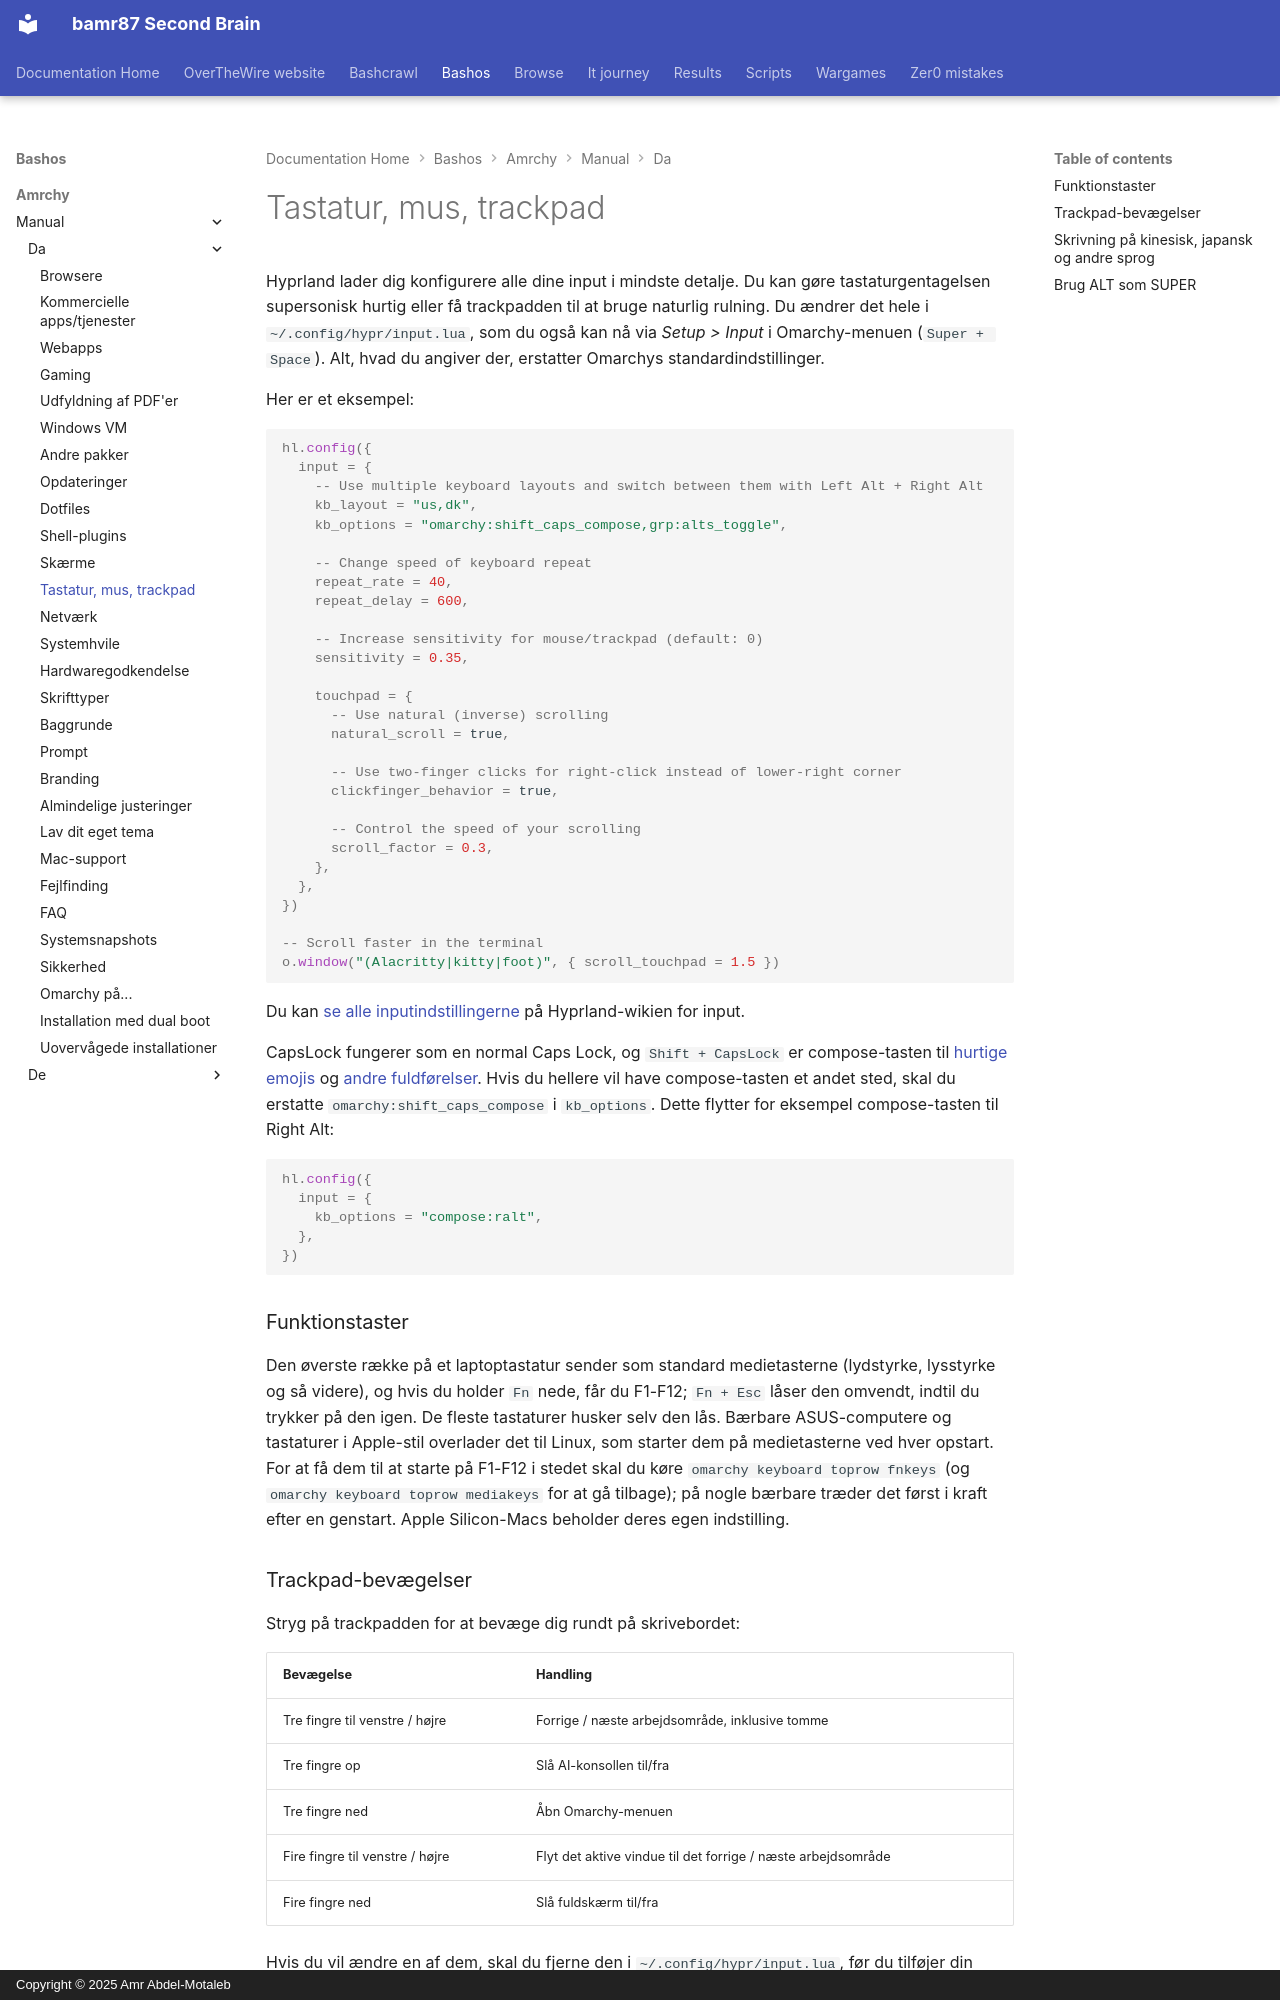

repository: bamr87/README · page: bashos/amrchy/manual/da/34-keyboard-mouse-trackpad/index.html · generator: mkdocs · copyright: Copyright © 2025 Amr Abdel-Motaleb

---
source_file: amrchy/manual/da/34-keyboard-mouse-trackpad.md
source_repo: bamr87/bashos
source_url: https://github.com/bamr87/bashos/blob/main/amrchy/manual/da/34-keyboard-mouse-trackpad.md
title: Tastatur, mus, trackpad
---
# Tastatur, mus, trackpad

Hyprland lader dig konfigurere alle dine input i mindste detalje. Du kan gøre tastaturgentagelsen supersonisk hurtig eller få trackpadden til at bruge naturlig rulning. Du ændrer det hele i `~/.config/hypr/input.lua`, som du også kan nå via _Setup > Input_ i Omarchy-menuen (`Super + Space`). Alt, hvad du angiver der, erstatter Omarchys standardindstillinger.

Her er et eksempel:

```lua
hl.config({
  input = {
    -- Use multiple keyboard layouts and switch between them with Left Alt + Right Alt
    kb_layout = "us,dk",
    kb_options = "omarchy:shift_caps_compose,grp:alts_toggle",

    -- Change speed of keyboard repeat
    repeat_rate = 40,
    repeat_delay = 600,

    -- Increase sensitivity for mouse/trackpad (default: 0)
    sensitivity = 0.35,

    touchpad = {
      -- Use natural (inverse) scrolling
      natural_scroll = true,

      -- Use two-finger clicks for right-click instead of lower-right corner
      clickfinger_behavior = true,

      -- Control the speed of your scrolling
      scroll_factor = 0.3,
    },
  },
})

-- Scroll faster in the terminal
o.window("(Alacritty|kitty|foot)", { scroll_touchpad = 1.5 })
```

Du kan [se alle inputindstillingerne](https://wiki.hypr.land/Configuring/Basics/Variables/#input) på Hyprland-wikien for input.

CapsLock fungerer som en normal Caps Lock, og `Shift + CapsLock` er compose-tasten til [hurtige emojis](07-hotkeys.md#quick-emojis) og [andre fuldførelser](07-hotkeys.md#quick-completions). Hvis du hellere vil have compose-tasten et andet sted, skal du erstatte `omarchy:shift_caps_compose` i `kb_options`. Dette flytter for eksempel compose-tasten til Right Alt:

```lua
hl.config({
  input = {
    kb_options = "compose:ralt",
  },
})
```

### Funktionstaster

Den øverste række på et laptoptastatur sender som standard medietasterne (lydstyrke, lysstyrke og så videre), og hvis du holder `Fn` nede, får du F1-F12; `Fn + Esc` låser den omvendt, indtil du trykker på den igen. De fleste tastaturer husker selv den lås. Bærbare ASUS-computere og tastaturer i Apple-stil overlader det til Linux, som starter dem på medietasterne ved hver opstart. For at få dem til at starte på F1-F12 i stedet skal du køre `omarchy keyboard toprow fnkeys` (og `omarchy keyboard toprow mediakeys` for at gå tilbage); på nogle bærbare træder det først i kraft efter en genstart. Apple Silicon-Macs beholder deres egen indstilling.

### Trackpad-bevægelser

Stryg på trackpadden for at bevæge dig rundt på skrivebordet:

| Bevægelse | Handling |
| --- | --- |
| Tre fingre til venstre / højre | Forrige / næste arbejdsområde, inklusive tomme |
| Tre fingre op | Slå AI-konsollen til/fra |
| Tre fingre ned | Åbn Omarchy-menuen |
| Fire fingre til venstre / højre | Flyt det aktive vindue til det forrige / næste arbejdsområde |
| Fire fingre ned | Slå fuldskærm til/fra |

Hvis du vil ændre en af dem, skal du fjerne den i `~/.config/hypr/input.lua`, før du tilføjer din egen [touchpad-bevægelse](https://wiki.hypr.land/Configuring/Advanced-and-Cool/Gestures/), da Hyprland ikke accepterer to bevægelser med samme fingre og retning:

```lua
hl.gesture({ fingers = 3, direction = "up", action = "unset" })
hl.gesture({ fingers = 3, direction = "up", action = "fullscreen" })
```

For at slå alle Omarchys bevægelser fra skal du sætte `omarchy_default_gestures = false` nær toppen af `~/.config/hypr/hyprland.lua`, før Omarchys standardindstillinger indlæses.

På Dell XPS-bærbare med en haptisk touchpad kan du også sætte klikstyrken til lav, mellem eller høj under _Trigger > Hardware > Touchpad Haptics_.
